The GitHub repository RahulVishal/NITK-liver-cancer-detection contains a labelled image folder "KMC_LiverGrading" with 2 categories: grade 0, grade 1. Examples follow, each with its label.

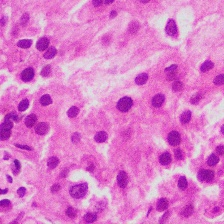
Label: grade 1

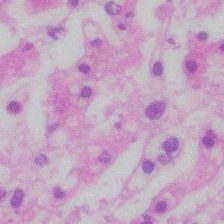
Label: grade 0

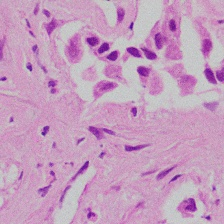
Label: grade 1

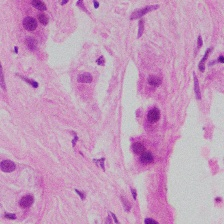
Label: grade 1

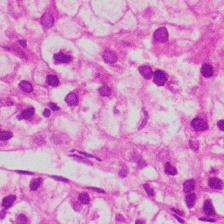
Label: grade 1

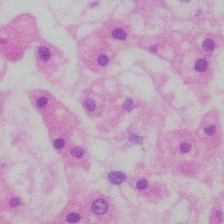
Label: grade 0
